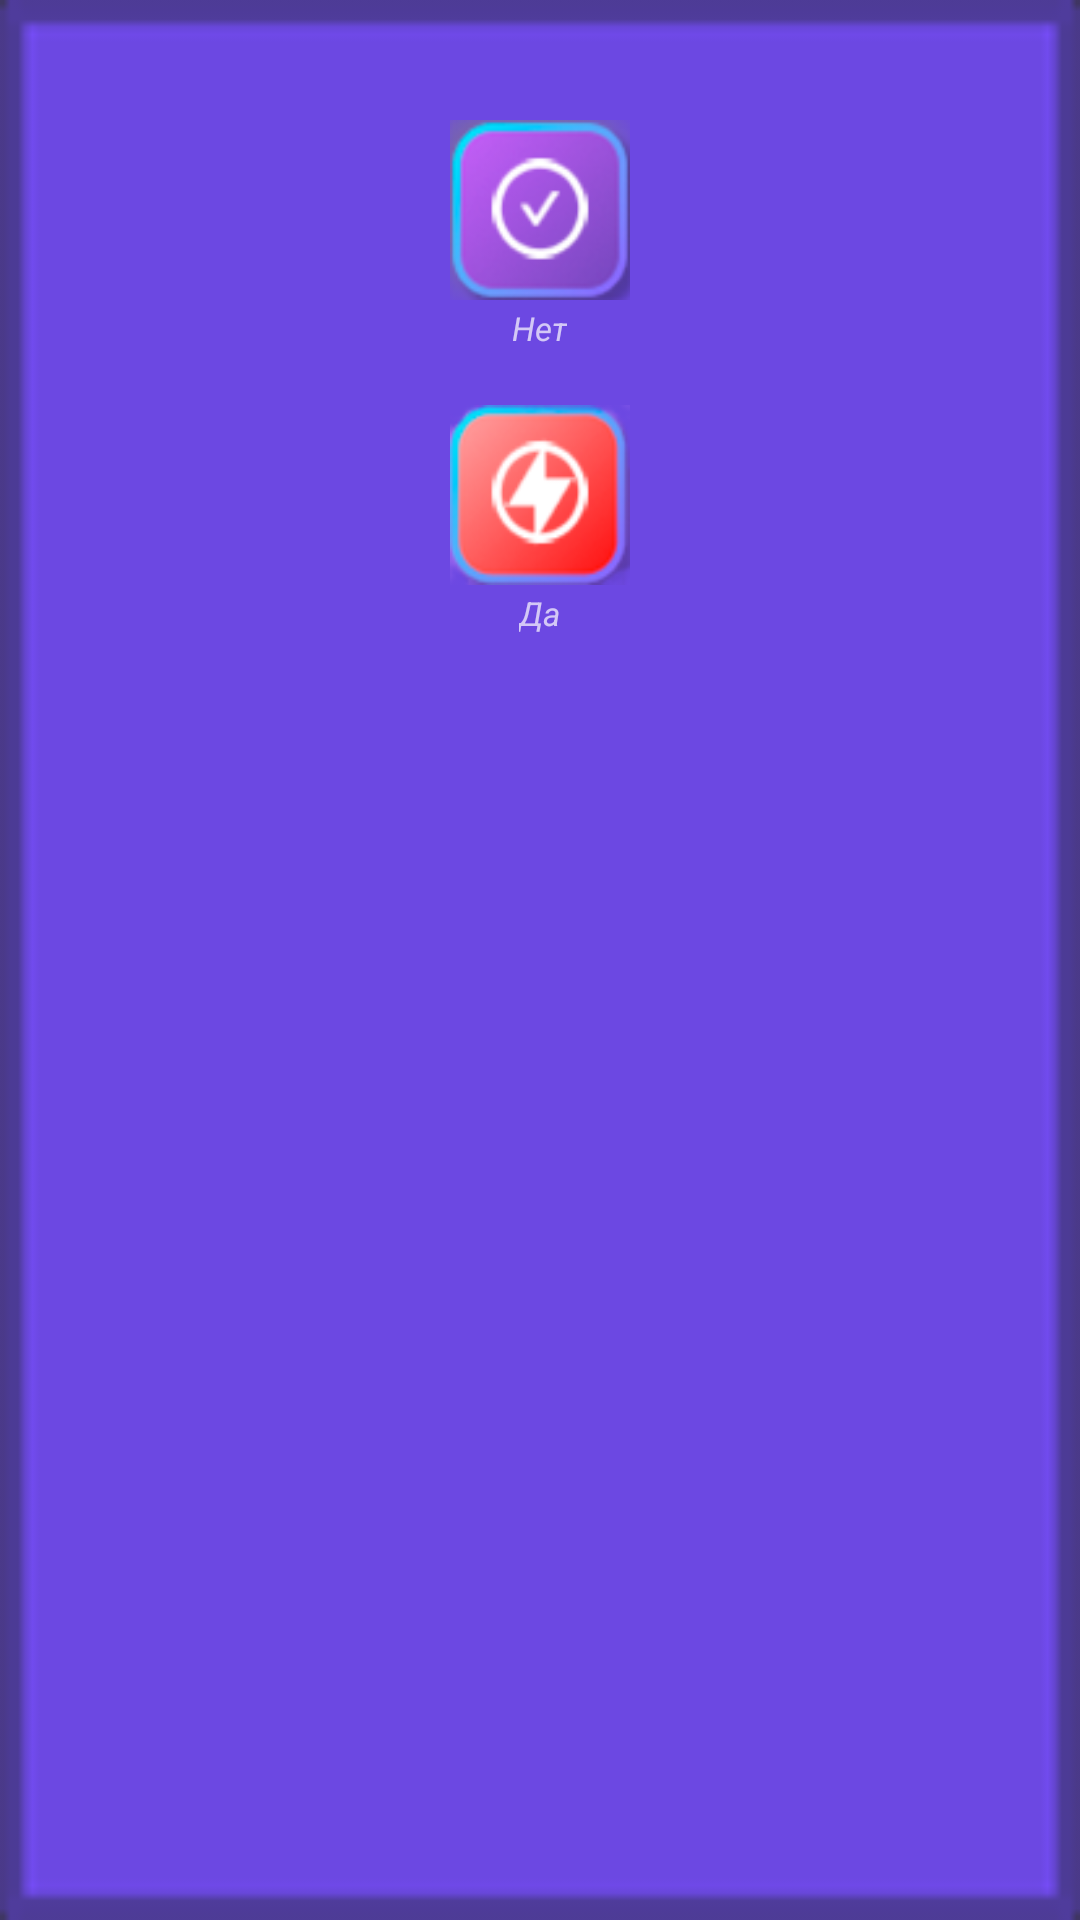

Here is an Android app screen rendered from its layout file. Give the layout XML and the strings, colors and styles it references.
<!-- AndroidManifest.xml: application theme AppTheme -->
<!-- res/layout/reset_resultats.xml -->
<?xml version="1.0" encoding="utf-8"?>
<RelativeLayout
    xmlns:android="http://schemas.android.com/apk/res/android"
    android:layout_width="150dp"
    android:layout_height="250dp"
    android:background="@drawable/settings_background_reset"
    android:screenOrientation="portrait" >

    <Button
        android:id="@+id/reset_no"
        android:layout_width="60dp"
        android:layout_height="60dp"
        android:layout_marginTop="40dp"
        android:layout_centerHorizontal="true"
        android:background="@drawable/setting_standart_game" />
        <TextView
            android:layout_width="wrap_content"
            android:layout_height="wrap_content"
            android:text="@string/Reset_no"
            android:layout_below="@+id/reset_no"
            android:textStyle="italic"
            android:textSize="11sp"
            android:layout_marginTop="2dp"
            android:layout_centerHorizontal="true" />

    <Button
        android:id="@+id/reset_yes"
        android:layout_width="60dp"
        android:layout_height="60dp"
        android:layout_centerHorizontal="true"
        android:layout_below="@+id/reset_no"
        android:layout_marginTop="35dp"
        android:background="@drawable/setting_reset_progres"/>
        <TextView
            android:layout_width="wrap_content"
            android:layout_height="wrap_content"
            android:text="@string/Reset_yes"
            android:layout_below="@+id/reset_yes"
            android:textStyle="italic"
            android:textSize="11sp"
            android:layout_marginTop="2dp"
            android:layout_centerHorizontal="true"/>



</RelativeLayout>
<!-- resources referenced by this layout -->
<resources>
  <!-- drawable setting_reset_progres: png bitmap (drawable, 7058 bytes) -->
  <!-- drawable setting_standart_game: png bitmap (drawable, 7910 bytes) -->
  <!-- drawable settings_background_reset: png bitmap (drawable, 2437 bytes) -->
  <string name="Reset_no">Нет</string>
  <string name="Reset_yes">Да</string>
  <style name="AppTheme" parent="Theme.AppCompat.NoActionBar">
          
          <item name="actionBarSize">20dp</item>
          <item name="android:actionBarSize">20dp</item>
          <item name="colorPrimary">@color/colorPrimary</item>
          <item name="colorPrimaryDark">@color/colorPrimaryDark</item>
          <item name="colorAccent">@color/colorAccent</item>
  
          <item name="preferenceTheme">@style/PreferenceThemeOverlay</item>
  
      </style>
  <color name="colorPrimary">#6200EE</color>
  <color name="colorPrimaryDark">#3700B3</color>
  <color name="colorAccent">#03DAC5</color>
</resources>
